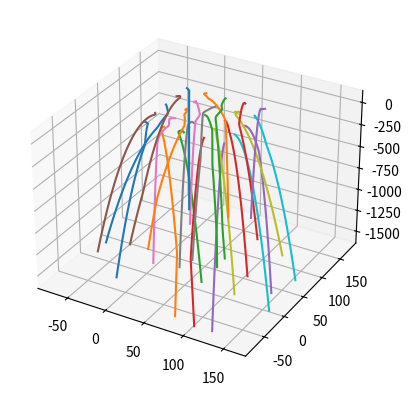

Write Python code to recreate this figure.
# -*- coding: utf-8 -*-
"""
Object Oriented-Programmed physics example file.

[redacted]
Created: 7-24-2021

"""
try:
    from dataclasses import dataclass
    
    import time
    import numpy as np
    from scipy.integrate import solve_ivp
except ModuleNotFoundError:
    print("ERROR: Module not found. Please install the numpy and wave package before running.")
    raise SystemExit

def pairwise_add(array1, array2):
    shape = (len(array1), 1)
    return np.tile(array1, shape) + np.tile(array2, shape).T


@dataclass
class MaterialInfo:
    """This class holds all static data relating to a material being used"""
    density: float
    elastic_modulus: float
    poisson_ratio: float


class MarbleInfo:
    """This class holds all static data relating to the set of marbles"""
    def __init__(self, n_marbles: int, radius: float, material_info: MaterialInfo):
        self.radii = radius*np.ones(n_marbles)
        self.densities = material_info.density * np.ones(n_marbles)
        self.volumes = np.power(self.radii, 3)*4/3*np.pi
        self.masses = self.densities * self.volumes
        self.elasticities = material_info.elastic_modulus * np.ones(n_marbles)
        self.material_info = material_info
        self.size = n_marbles

    def __len__(self):
        return self.size


grav_accel = np.array([0, 0, -9.81*1000])  # NOTE: LENGTH UNIT IS MM!!!!


class MMXPhysics:
    def __init__(self, pos, vel, marble_info):
        self.pos = pos
        self.vel = vel
        self.marbles = marble_info

        # Cache effective radius and elastic modulus for hertzian contact calc:
        self.sum_radii = pairwise_add(self.marbles.radii, self.marbles.radii)
        self.sqrt_radii_eff = np.sqrt(1/pairwise_add(1/self.marbles.radii, 1/self.marbles.radii))
        self.elasticity_eff = 1/pairwise_add(1/self.marbles.elasticities, 1/self.marbles.elasticities)
        
        #Cache a masking array for not-self marbles
        self.n_marbles=pos.shape[1]
        self.not_self_marble = 1-np.eye(self.n_marbles)

    def collision_force(self, positions):
        dx = pairwise_add(positions[0, :], -positions[0, :])
        dy = pairwise_add(positions[1, :], -positions[1, :])
        dz = pairwise_add(positions[2, :], -positions[2, :])

        # Calculate XYZ direction and turn into forces:
        disp_mag = np.sqrt(dx*dx + dy*dy + dz*dz)
        np.fill_diagonal(disp_mag, 1)   # Note the diagonals are zeros, avoid division by zero

        # Use sphere-on-sphere contact equations to determine force at depth:
        collision_depth = np.maximum(self.sum_radii-disp_mag, 0)  # Collision depth cannot be smaller than zero
        force_mag = (4.0/3.0)*np.abs(self.elasticity_eff)*self.sqrt_radii_eff*collision_depth*np.sqrt(collision_depth)
        np.fill_diagonal(force_mag, 0)  # Marbles don't exert force on themselves

        fx = np.sum(-force_mag*dx/disp_mag, axis=1)
        fy = np.sum(-force_mag*dy/disp_mag, axis=1)
        fz = np.sum(-force_mag*dz/disp_mag, axis=1)
        return np.stack((fx, fy, fz))
    
    def masked_collision_force(self, positions):
        dx = pairwise_add(positions[0, :], -positions[0, :])
        dy = pairwise_add(positions[1, :], -positions[1, :])
        dz = pairwise_add(positions[2, :], -positions[2, :])
        
        # Use the maximum single-dimension distance as a lower bound for separation, make a mask for further operations:
        sumdim = np.abs(dx)+np.abs(dy)+np.abs(dz)
        dm= np.logical_and(sumdim<=self.sum_radii, self.not_self_marble)
        
        
        # Calculate XYZ direction, but only for relevant dims. For non-colliding dims, just default to 1 to avoid NaN:
        disp_mag = np.ones(dx.shape)
        disp_mag[dm] = np.sqrt(dx[dm]*dx[dm] + dy[dm]*dy[dm] + dz[dm]*dz[dm])
        #np.fill_diagonal(disp_mag, 1)   # Note the diagonals are zeros, avoid division by zero
        
        

        # Use sphere-on-sphere contact equations to determine force at depth:
        collision_depth = np.maximum(self.sum_radii[dm]-disp_mag[dm], 0)  # Collision depth cannot be smaller than zero
        force_mag=np.zeros(dx.shape)
        force_mag[dm] = (4.0/3.0)*np.abs(self.elasticity_eff[dm])*self.sqrt_radii_eff[dm]*collision_depth*np.sqrt(collision_depth)
        #np.fill_diagonal(force_mag, 0)  # Marbles don't exert force on themselves
        
        
        fx = np.sum(-force_mag*dx/disp_mag, axis=1)
        fy = np.sum(-force_mag*dy/disp_mag, axis=1)
        fz = np.sum(-force_mag*dz/disp_mag, axis=1)
        return np.stack((fx, fy, fz))

    def derivative(self, _, state):
        """
            compute rhs for d/dt = F(t, X),
            first argument would be time (not used)
            state = [x | y | z | vx | vy | vz ]
            return value is same shape as state 1 x 6*N
        """

        # Unpack shape, pos and vel are 3 x N arrays
        pos, vel = np.reshape(state, (2, 3, -1))

        # Compute accelerations
        accel_g = np.tile(grav_accel, (len(self.marbles), 1)).transpose()
        accel_mm = self.collision_force(pos)/self.marbles.masses

        # ODE System
        dxdt = vel
        dvdt = accel_g + accel_mm

        # pack/flatten to proper shape
        return np.stack((dxdt, dvdt)).flatten()

    def solve(self, t_end):
        """Returns the times and positions of the ode solution
            use scipy ODE solver
        """
        y0 = np.concatenate((self.pos.flatten(), self.vel.flatten()))
        t_vals = np.arange(0, t_end, 1e-2)
        return solve_ivp(self.derivative, (0, t_end), y0, t_eval=t_vals,
                         method='Radau')


if __name__ == "__main__":
    tstart=time.time()
    marblelayout = [5,5,1] # x,y,z initial layout for test case marbles. Note z is not used currently
    n_marbles = np.prod(marblelayout)
    radius = 10
    height = 100
    material_info = MaterialInfo(density=.00781, elastic_modulus=205000, poisson_ratio=0.30)
    marbles = MarbleInfo(n_marbles=n_marbles, radius=radius, material_info=material_info)

    # Create X x Y grid of marbles, spaced to they don't initially collide
    x = np.arange(0, 2.5*radius*marblelayout[0], 2.5*radius)
    y = np.arange(0, 2.5*radius*marblelayout[1], 2.5*radius)
    x, y = np.meshgrid(x, y)
    x = x.flatten()
    y = y.flatten()
    z = height*np.ones(y.shape)
    positions = np.array([x, y, z])

    # give random horizontal velocity with 0 vertical component
    velocities = 300*(np.random.random((3, n_marbles)) - 0.5)
    velocities[2, :] = np.zeros(n_marbles)

    # Initialize Simulation
    tsolver=time.time()
    simulation = MMXPhysics(positions, velocities, marbles)
    
    # Solve
    solution = simulation.solve(0.6)
    print("Solver time: ",time.time()-tsolver)
    
    # Visualise the results.
    result = np.reshape(solution.y, (6, n_marbles, -1))
    x, y, z = result[0:3, :, :]
    
    try:
        import matplotlib.pyplot as plt
    except ModuleNotFoundError:
        print("ERROR: Module not found. Please install the numpy and wave package before running.")
        raise SystemExit
    
    ax = plt.figure().add_subplot(projection='3d')
    for i in range(n_marbles):
        ax.plot(x[i], y[i], z[i])
    plt.show()
    print("Total runtime: ",time.time()-tstart)